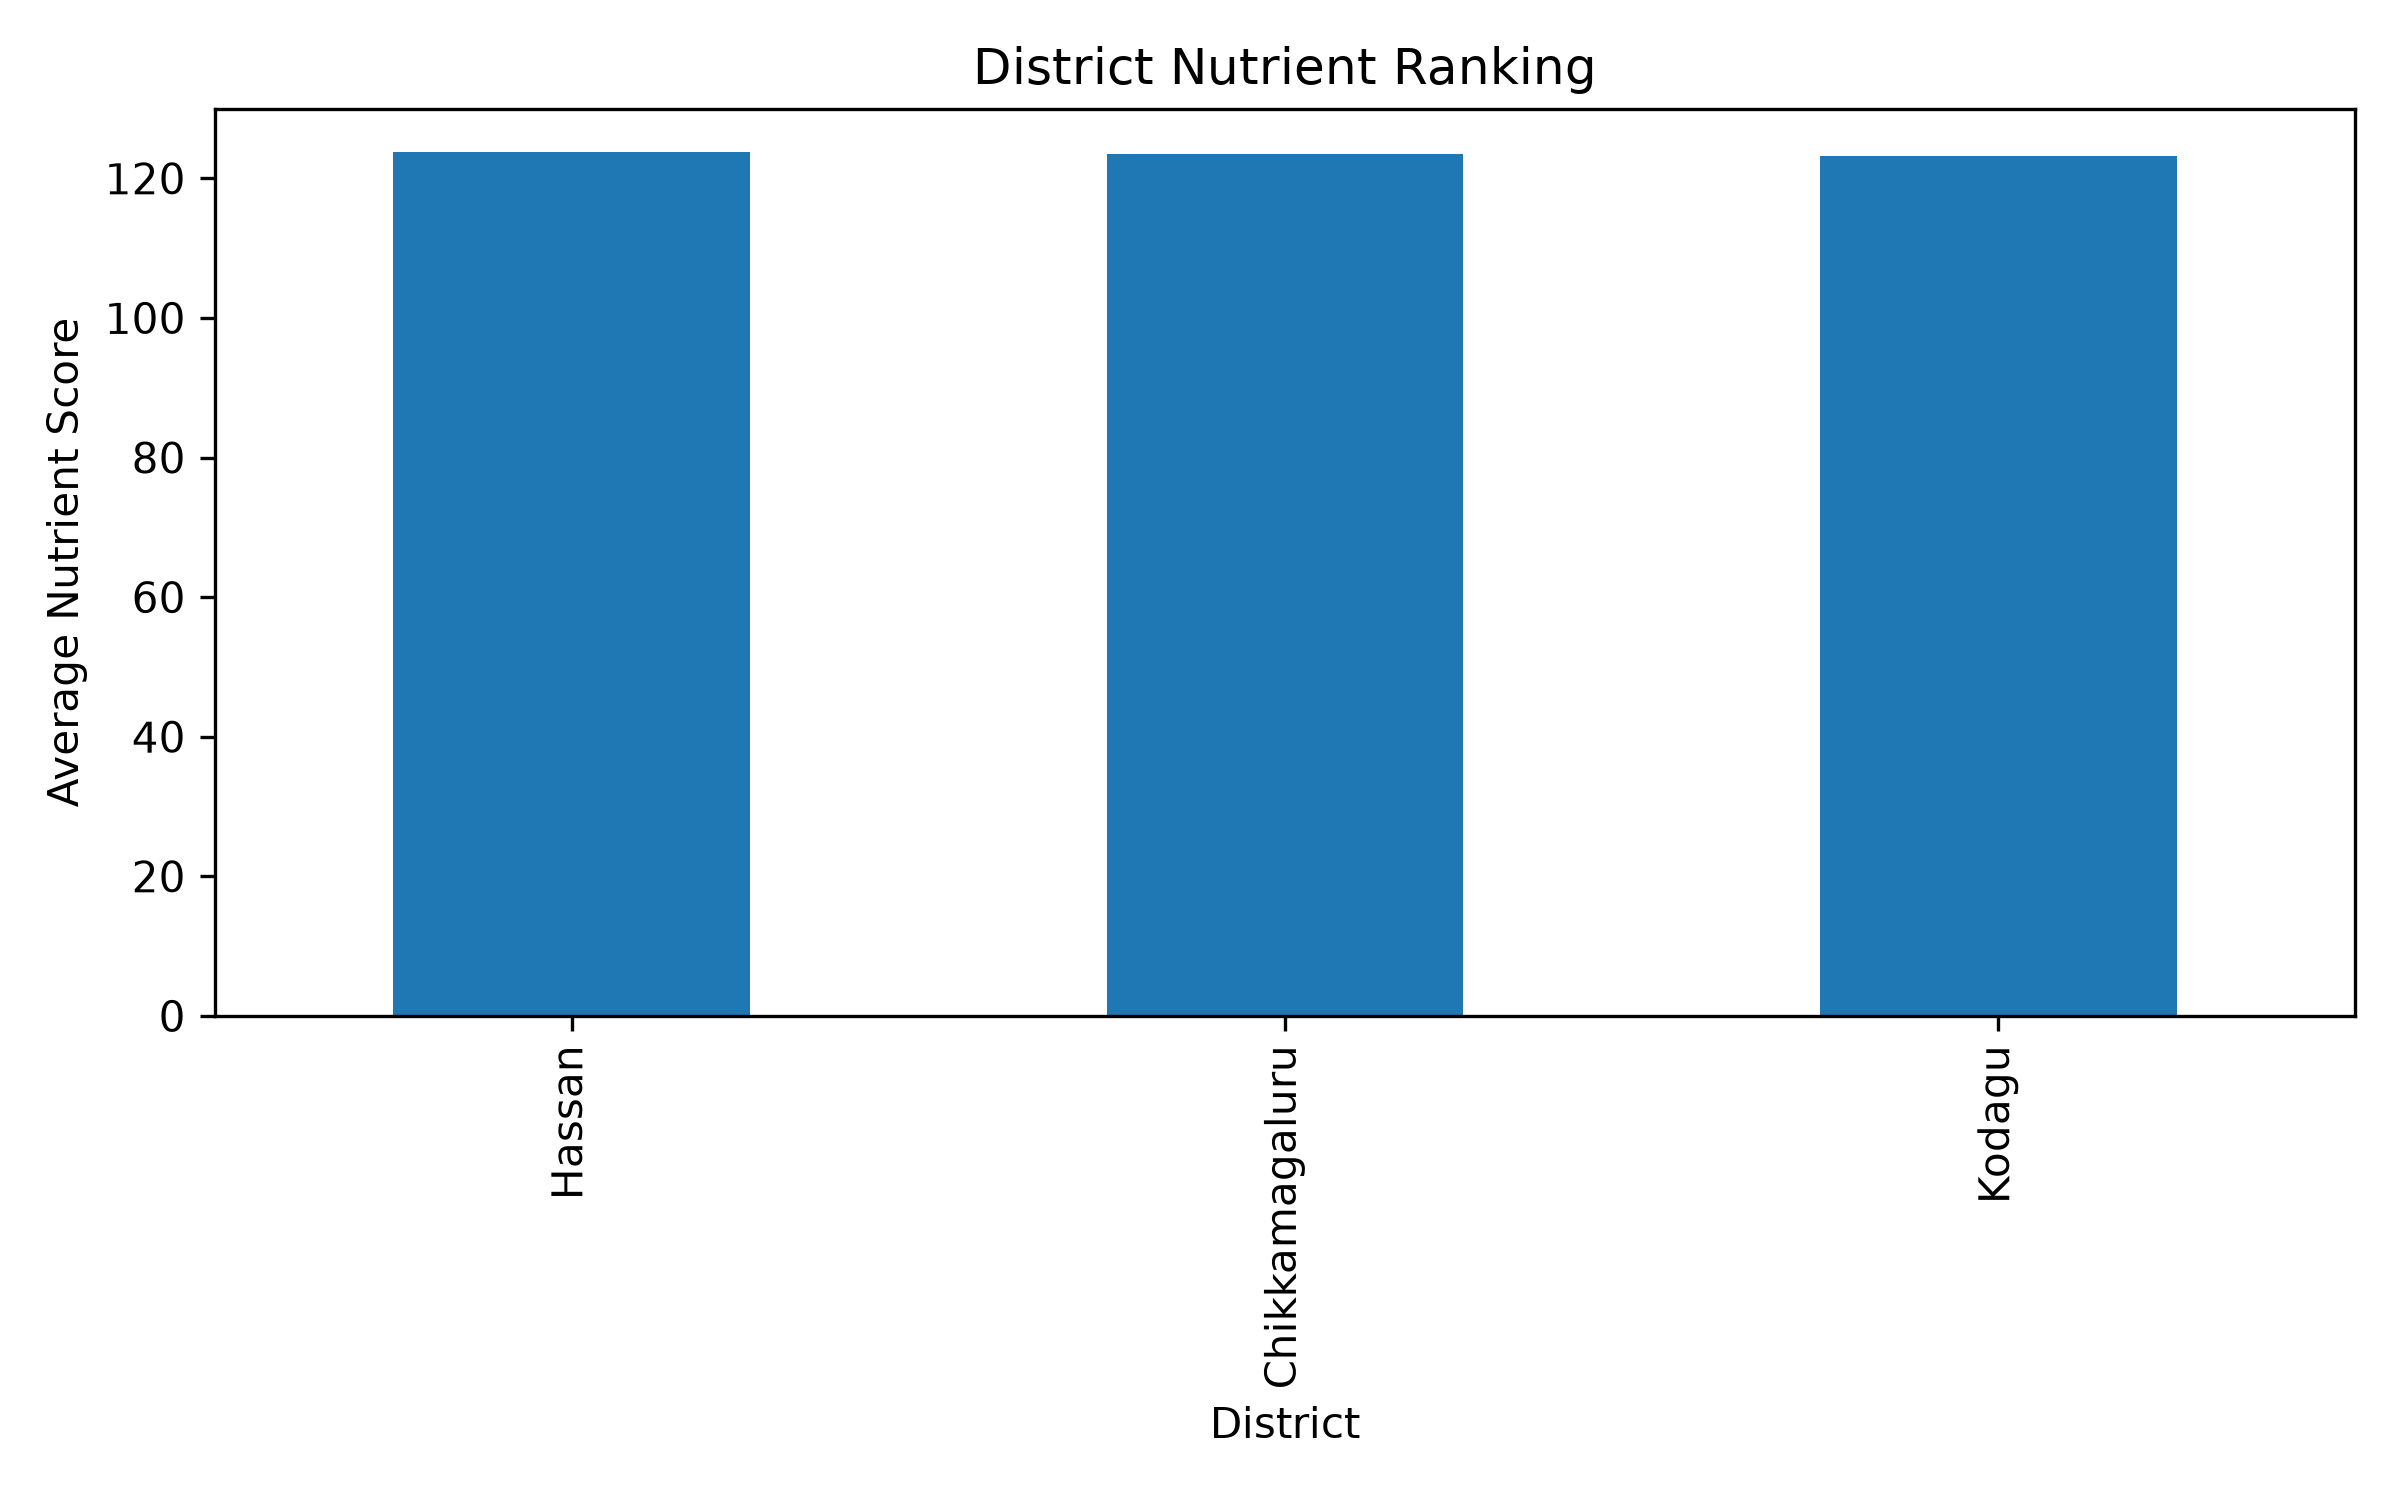

Source data for this figure (header and first rows):
District, Nutrient_Score
Hassan, 123.7
Chikkamagaluru, 123.4
Kodagu, 123.2
